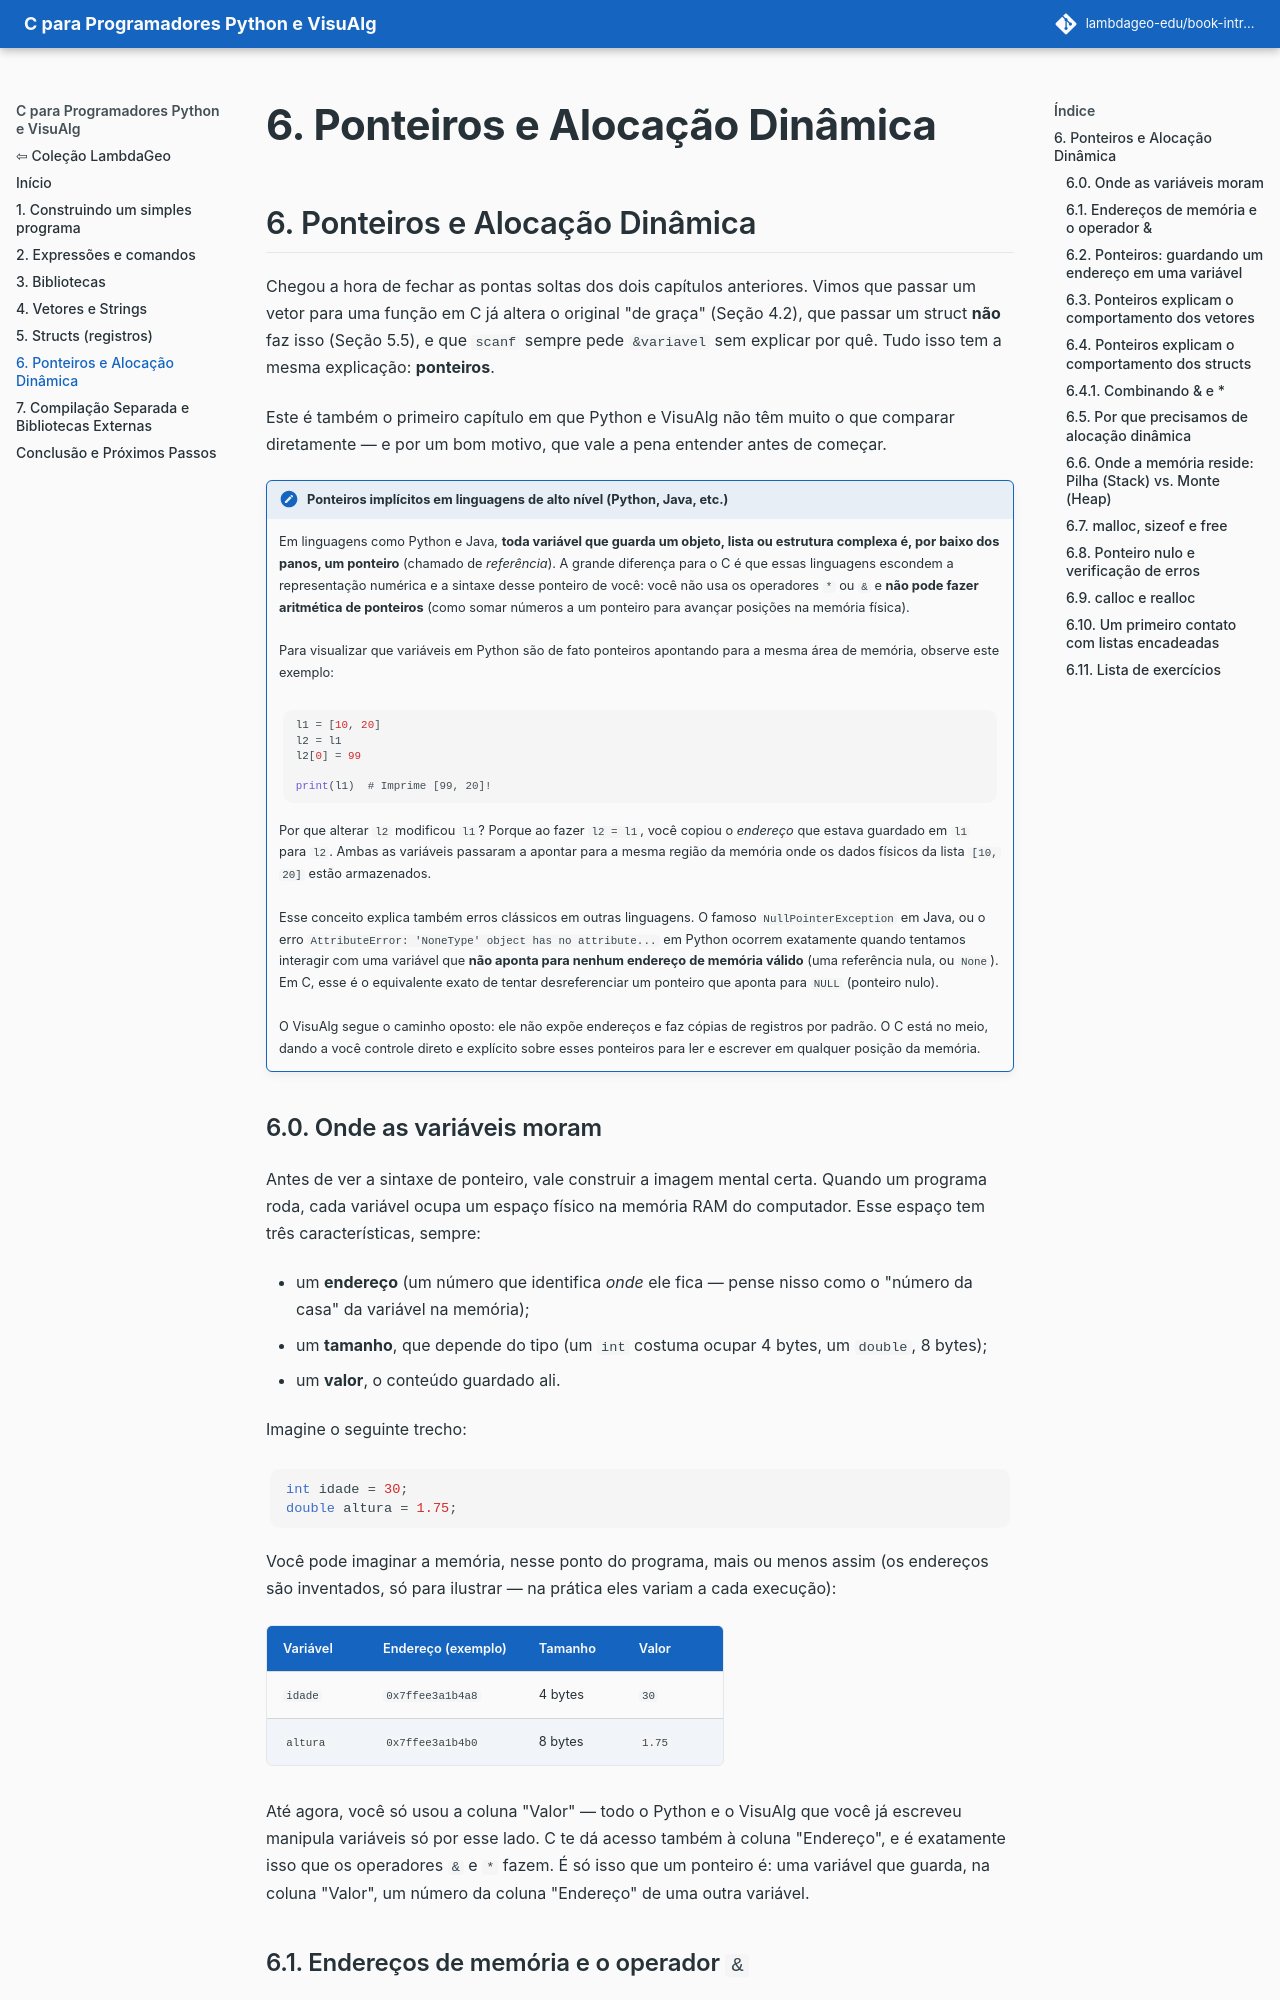

repository: lambdageo-edu/book-introducao-a-programacao-c · page: cap06/index.html · generator: mkdocs

## 6. Ponteiros e Alocação Dinâmica

Chegou a hora de fechar as pontas soltas dos dois capítulos anteriores. Vimos que passar um vetor para uma função em C já altera o original "de graça" (Seção 4.2), que passar um struct **não** faz isso (Seção 5.5), e que `scanf` sempre pede `&variavel` sem explicar por quê. Tudo isso tem a mesma explicação: **ponteiros**.

Este é também o primeiro capítulo em que Python e VisuAlg não têm muito o que comparar diretamente — e por um bom motivo, que vale a pena entender antes de começar.

!!! note "Ponteiros implícitos em linguagens de alto nível (Python, Java, etc.)"
    Em linguagens como Python e Java, **toda variável que guarda um objeto, lista ou estrutura complexa é, por baixo dos panos, um ponteiro** (chamado de *referência*). A grande diferença para o C é que essas linguagens escondem a representação numérica e a sintaxe desse ponteiro de você: você não usa os operadores `*` ou `&` e **não pode fazer aritmética de ponteiros** (como somar números a um ponteiro para avançar posições na memória física).
    
    Para visualizar que variáveis em Python são de fato ponteiros apontando para a mesma área de memória, observe este exemplo:
    
    ```python
    l1 = [10, 20]
    l2 = l1
    l2[0] = 99
    
    print(l1)  # Imprime [99, 20]!
    ```
    
    Por que alterar `l2` modificou `l1`? Porque ao fazer `l2 = l1`, você copiou o *endereço* que estava guardado em `l1` para `l2`. Ambas as variáveis passaram a apontar para a mesma região da memória onde os dados físicos da lista `[10, 20]` estão armazenados.
    
    Esse conceito explica também erros clássicos em outras linguagens. O famoso `NullPointerException` em Java, ou o erro `AttributeError: 'NoneType' object has no attribute...` em Python ocorrem exatamente quando tentamos interagir com uma variável que **não aponta para nenhum endereço de memória válido** (uma referência nula, ou `None`). Em C, esse é o equivalente exato de tentar desreferenciar um ponteiro que aponta para `NULL` (ponteiro nulo).
    
    O VisuAlg segue o caminho oposto: ele não expõe endereços e faz cópias de registros por padrão. O C está no meio, dando a você controle direto e explícito sobre esses ponteiros para ler e escrever em qualquer posição da memória.

### 6.0. Onde as variáveis moram

Antes de ver a sintaxe de ponteiro, vale construir a imagem mental certa. Quando um programa roda, cada variável ocupa um espaço físico na memória RAM do computador. Esse espaço tem três características, sempre:

- um **endereço** (um número que identifica *onde* ele fica — pense nisso como o "número da casa" da variável na memória);
- um **tamanho**, que depende do tipo (um `int` costuma ocupar 4 bytes, um `double`, 8 bytes);
- um **valor**, o conteúdo guardado ali.

Imagine o seguinte trecho:

```c
int idade = 30;
double altura = 1.75;
```

Você pode imaginar a memória, nesse ponto do programa, mais ou menos assim (os endereços são inventados, só para ilustrar — na prática eles variam a cada execução):

| Variável | Endereço (exemplo) | Tamanho | Valor |
|---|---|---|---|
| `idade`  | `0x7ffee3a1b4a8` | 4 bytes | `30` |
| `altura` | `0x7ffee3a1b4b0` | 8 bytes | `1.75` |

Até agora, você só usou a coluna "Valor" — todo o Python e o VisuAlg que você já escreveu manipula variáveis só por esse lado. C te dá acesso também à coluna "Endereço", e é exatamente isso que os operadores `&` e `*` fazem. É só isso que um ponteiro é: uma variável que guarda, na coluna "Valor", um número da coluna "Endereço" de uma outra variável.
